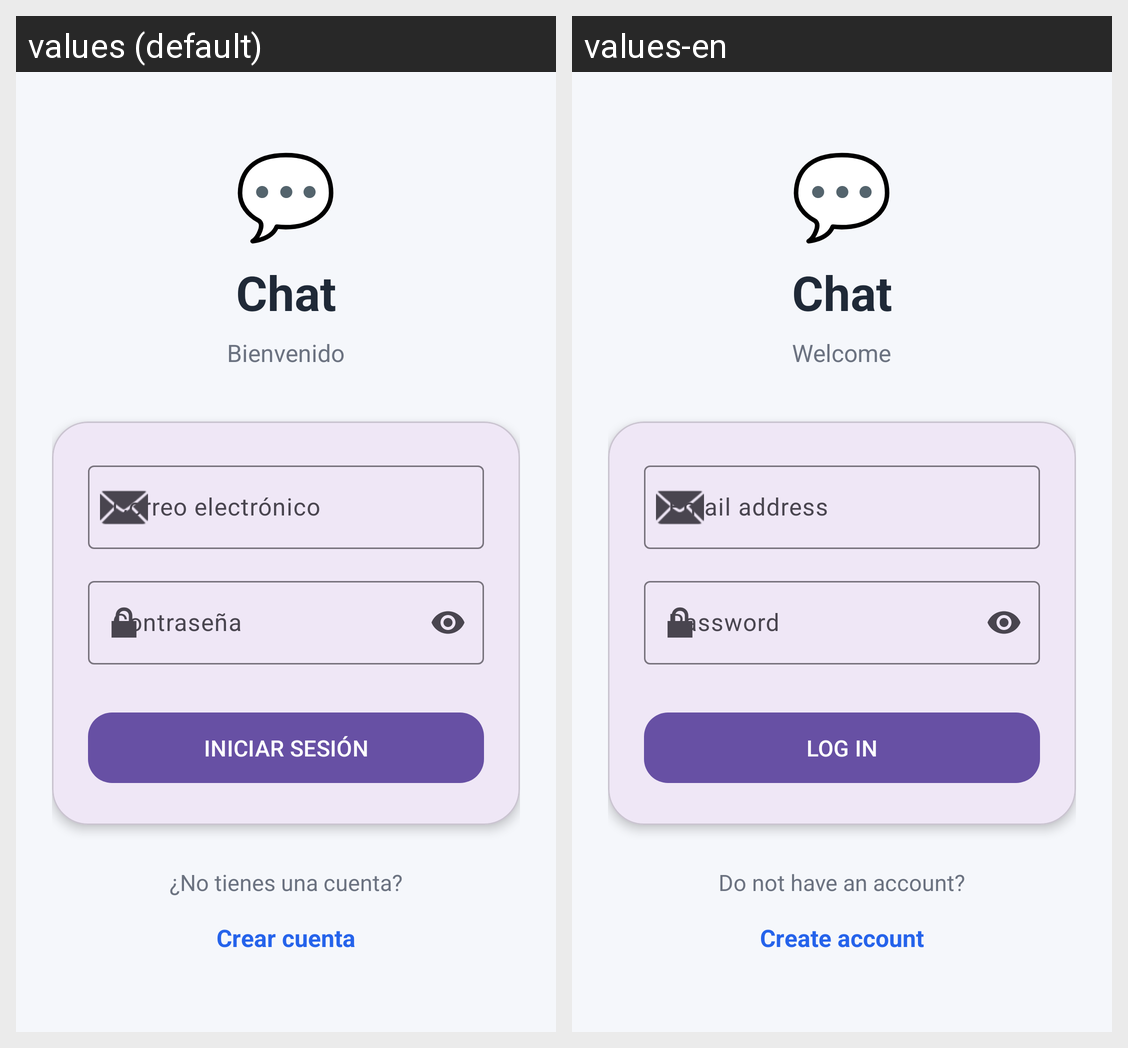

Translations of the strings shown on this Android screen, per locale in the grid:
Android screen res/layout/activity_login.xml rendered under 2 locales, left to right: values (default), values-en. Device: Nexus 5 (rendered at 1080×1920; each locale shown at half size, 540×960, under a caption strip naming it); theme Theme.AppDispMov.
Strings drawn on this screen, with the default value and each locale's value (text and hints the layout hard-codes, and strings that could not be matched under every locale, appear in the picture but are not listed):

welcome
  values: Bienvenido
  values-en: Welcome

email
  values: Correo electrónico
  values-en: Email address

password
  values: Contraseña
  values-en: Password

login
  values: INICIAR SESIÓN
  values-en: LOG IN

no_account
  values: ¿No tienes una cuenta?
  values-en: Do not have an account?

create_account
  values: Crear cuenta
  values-en: Create account
